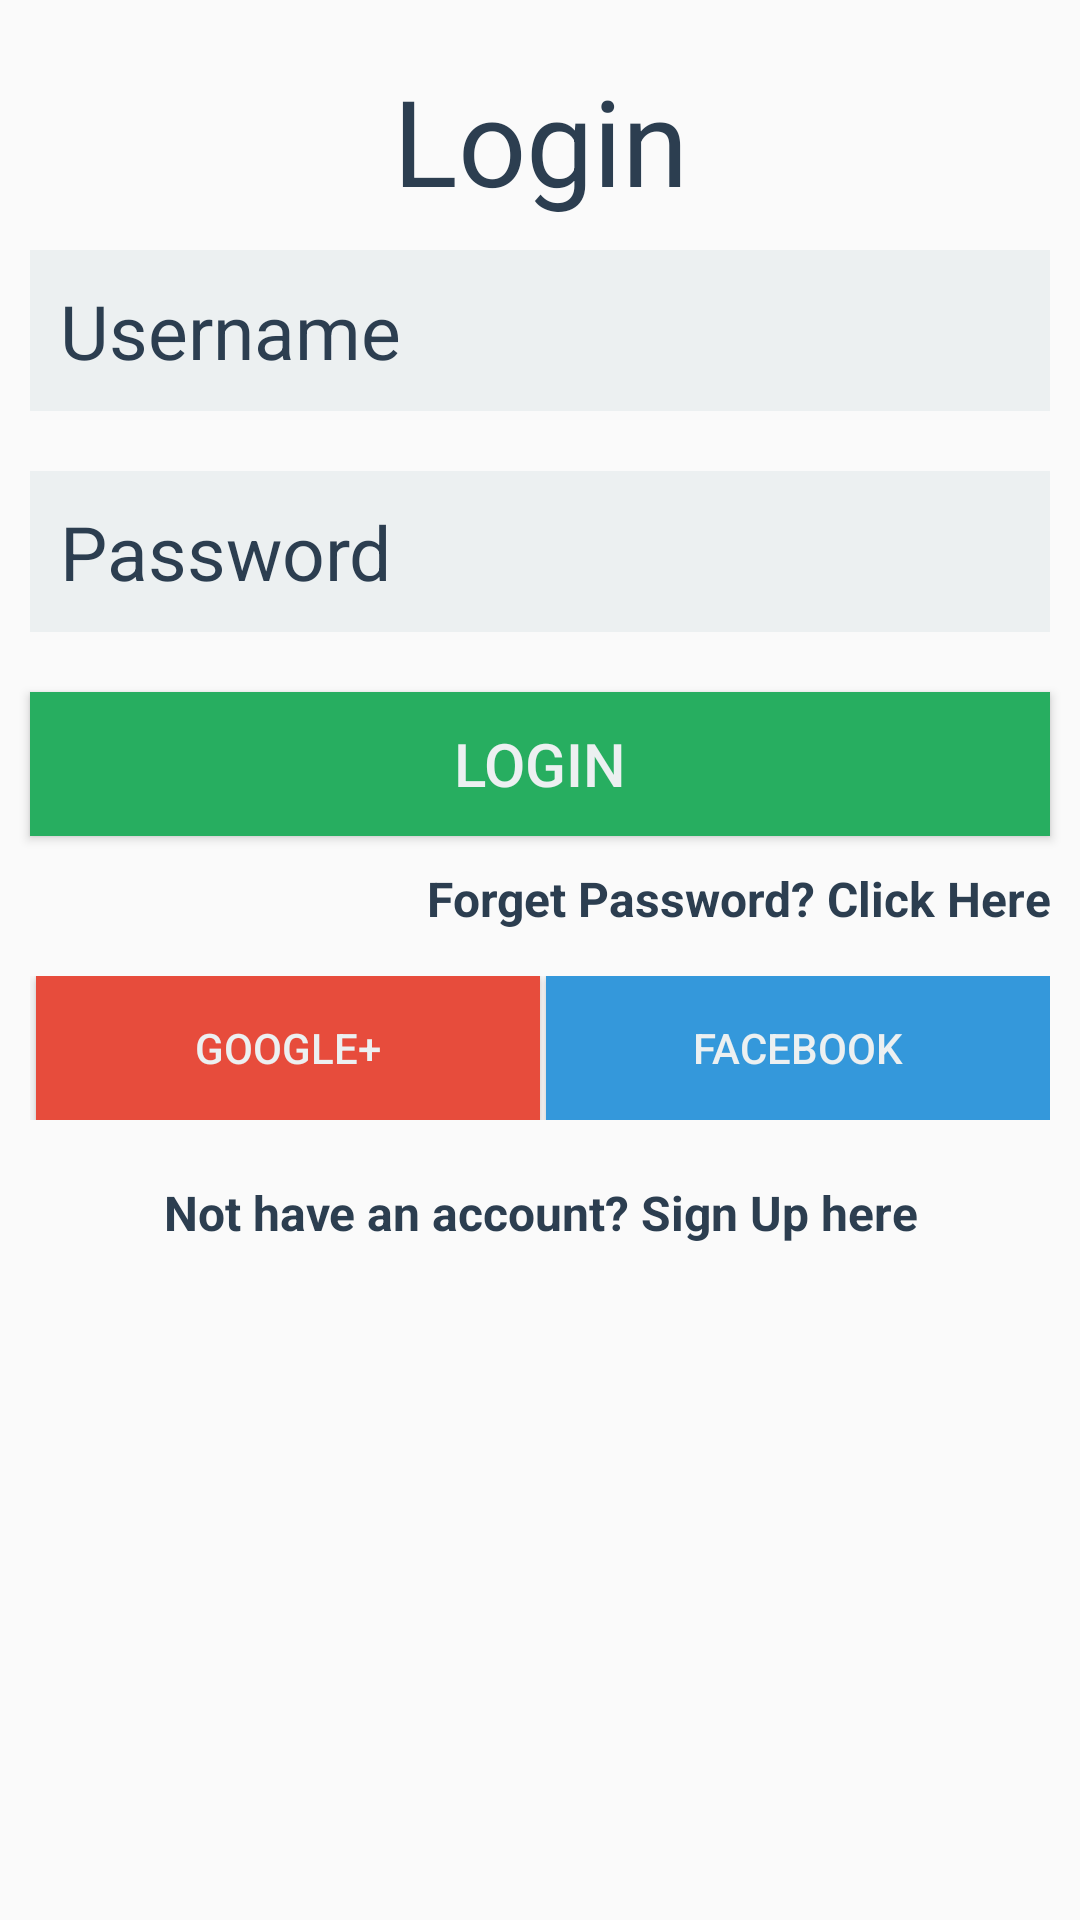

The Android layout XML behind this screen, and the referenced resources:
<!-- AndroidManifest.xml: application theme AppTheme -->
<!-- res/layout/login_layout.xml -->
<?xml version="1.0" encoding="utf-8"?>
<LinearLayout xmlns:android="http://schemas.android.com/apk/res/android"
    android:layout_width="match_parent"
    android:layout_height="match_parent"
    android:orientation="vertical">

    <TextView
        android:layout_width="match_parent"
        android:layout_height="wrap_content"
        android:layout_marginTop="20dp"
        android:text="Login"
        android:textAlignment="center"
        android:textColor="@color/flatui_midnight_blue"
        android:textSize="40sp" />

    <EditText
        android:id="@+id/username"
        android:layout_width="match_parent"
        android:layout_height="wrap_content"
        android:layout_margin="10dp"
        android:background="@color/flatui_clouds"
        android:hint="Username"
        android:inputType="text"
        android:padding="10dp"
        android:textColor="@color/flatui_midnight_blue"
        android:textColorHint="@color/flatui_midnight_blue"
        android:textSize="25sp" />

    <EditText
        android:id="@+id/password"
        android:layout_width="match_parent"
        android:layout_height="wrap_content"
        android:layout_margin="10dp"
        android:background="@color/flatui_clouds"
        android:hint="Password"
        android:inputType="textPassword"
        android:padding="10dp"
        android:textColor="@color/flatui_midnight_blue"
        android:textColorHint="@color/flatui_midnight_blue"
        android:textSize="25sp" />

    <Button
        android:id="@+id/loginButton"
        android:layout_width="match_parent"
        android:layout_height="wrap_content"
        android:layout_margin="10dp"
        android:background="@color/flatui_nephritis"
        android:padding="10dp"
        android:text="Login"
        android:textColor="@color/flatui_clouds"
        android:textSize="20sp" />

    <TextView
        android:id="@+id/forgotPassword"
        android:layout_width="match_parent"
        android:layout_height="wrap_content"
        android:paddingHorizontal="10dp"
        android:text="Forget Password? Click Here"
        android:textAlignment="textEnd"
        android:textColor="@color/flatui_midnight_blue"
        android:textSize="16dp"
        android:textStyle="bold" />

    <LinearLayout
        android:layout_width="match_parent"
        android:layout_height="wrap_content"
        android:layout_marginHorizontal="10dp"
        android:layout_marginTop="15dp"
        android:clipToPadding="false"
        android:gravity="center"
        android:orientation="horizontal">

        <Button
            android:layout_width="0dp"
            android:layout_height="wrap_content"
            android:layout_marginHorizontal="2dp"
            android:layout_weight="1"
            android:background="@color/flatui_alizarin"
            android:text="Google+"
            android:textColor="@color/flatui_clouds" />

        <Button
            android:layout_width="0dp"
            android:layout_height="wrap_content"
            android:layout_weight="1"
            android:background="@color/flatui_peter_river"
            android:text="Facebook"
            android:textColor="@color/flatui_clouds" />
    </LinearLayout>

    <TextView
        android:id="@+id/notRegistered"
        android:layout_width="match_parent"
        android:layout_height="wrap_content"
        android:layout_marginVertical="10dp"
        android:padding="10dp"
        android:text="Not have an account? Sign Up here"
        android:textAlignment="center"
        android:textColor="@color/flatui_midnight_blue"
        android:textSize="16dp"
        android:textStyle="bold" />

</LinearLayout>
<!-- resources referenced by this layout -->
<resources>
  <color name="flatui_alizarin">#e74c3c</color>
  <color name="flatui_clouds">#ecf0f1</color>
  <color name="flatui_midnight_blue">#2c3e50</color>
  <color name="flatui_nephritis">#27ae60</color>
  <color name="flatui_peter_river">#3498db</color>
  <style name="AppTheme" parent="Theme.AppCompat.Light.NoActionBar">
          
          <item name="colorPrimary">@color/flatui_alizarin</item>
          <item name="colorPrimaryDark">@color/flatui_alizarin</item>
          <item name="colorAccent">@color/flatui_midnight_blue</item>
          <item name="android:windowTranslucentStatus">true</item>
      </style>
</resources>
